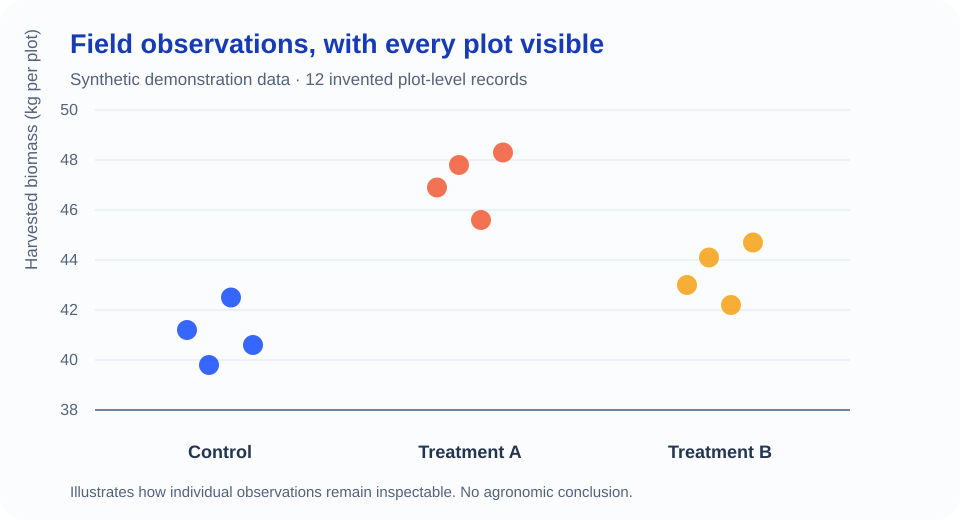

The file beside this chart, header and first rows:
plot, treatment, biomass_kg, quality_score
P01, Control, 41.2, 6.8
P02, Treatment A, 46.9, 7.1
P03, Treatment B, 43.0, 7.4
P04, Control, 39.8, 6.5
P05, Treatment B, 44.1, 7.6
P06, Treatment A, 47.8, 6.9
P07, Control, 42.5, 7.0
P08, Treatment A, 45.6, 7.2
P09, Treatment B, 42.2, 7.3
P10, Treatment B, 44.7, 7.7
P11, Control, 40.6, 6.7
P12, Treatment A, 48.3, 7.0
